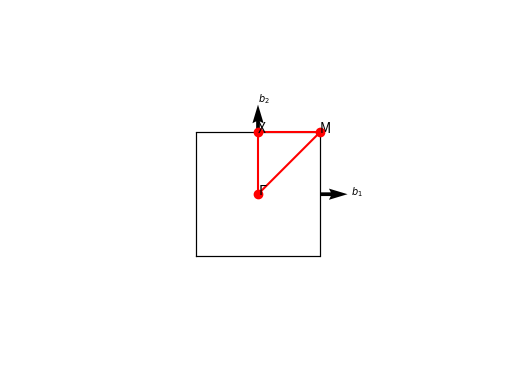
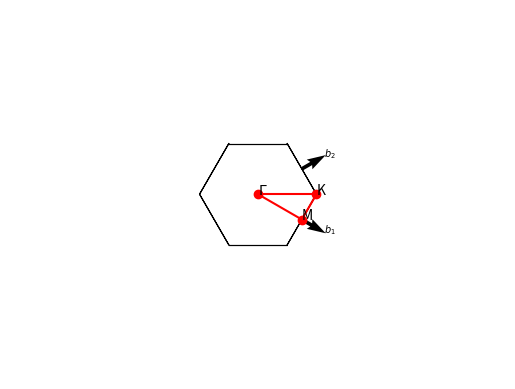
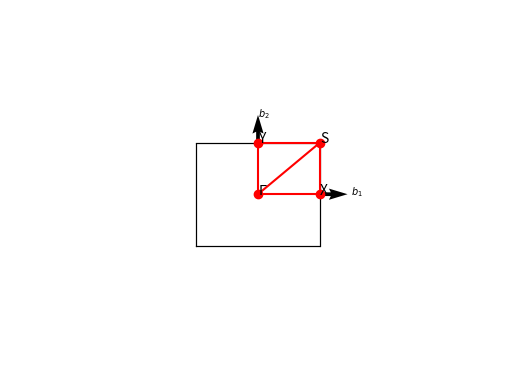
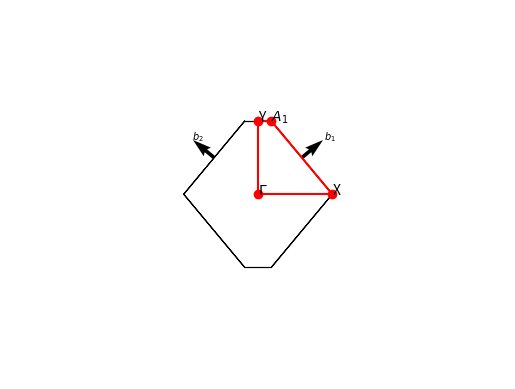
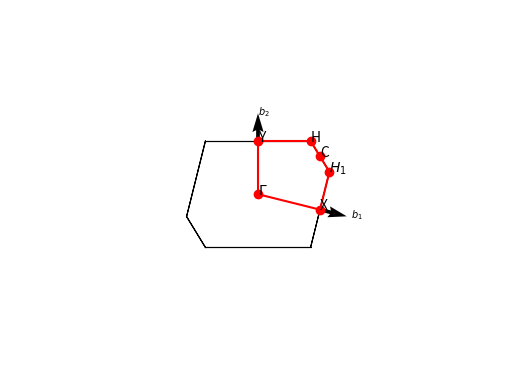

Generate these figures, in order, with matplotlib:
import numpy as np
import matplotlib.pyplot as plt   
pi2 = 2*np.pi              
sr3 = np.sqrt(3)                                                                                                                                                                                                                                                                                                                                                                                                                                                                                                                                                                                                                                                                                                                                                   
plt.rcParams['figure.dpi']= 300

def PlotBrillouinZone(Dim, BraLat,LvC=[]):
    if Dim == 3:
        return PlotBrillouinZone3D(BraLat,LvC)
    elif Dim == 2:
        return PlotBrillouinZone2D(BraLat,LvC)
    
def PlotBrillouinZone2D(BraLat,LvC=[]):
    
    '''
    This function is to plot the high-symmetry points in 1st Brillouin Zone (2D).
    Input: 
        BraLat: Bravais lattice. tP, hP, oP, oC, mP
        LvC: Conventional lattice vectors. 3*3, else invalid.
    Intermediate:
        See PlotBrillouinZone3D
    Ref: https://wiki.fysik.dtu.dk/ase/ase/dft/kpoints.html#high-symmetry-paths
    '''
    
    # Get a, b, gamma from input LvC or defalt
    if np.array(LvC).shape == (3,3):
        a = np.linalg.norm(LvC[0])
        b = np.linalg.norm(LvC[1])
        gamma = np.arccos(LvC[0]@LvC[1]/a/b)
    else:
        a = 1.
        b = 1.2
        gamma = 76. # only influences mp
    LvC_ab = [a, b, gamma]
    
    # Get LvP, LvK, LatName
    LvP, LvK, LatName = get_LvP_LatName_2d(BraLat,LvC_ab)
    
    # Get HiSymKptName & HiSymKptLv & HiSymLine
    HiSymKptName, HiSymKptLv, HiSymLine = get_high_sym_2d(LatName,LvP,LvC_ab)
    HiSymKpt = HiSymKptLv@LvK
    NumHiSymKpt = len(HiSymKpt)
    
    # Get BZ edges
    Vtx, Edge = get_brillouin_zone_2d(LvK[:2,:2])
    
    # Plot Reciprocal primitive lattice vectors, BZ edges, high symmetry points
    fig = plt.figure()
    plt.axis("equal")
    plt.axis("off")
    rmax = np.max(np.linalg.norm(LvK,axis=0))
    plt.xlim([-2*rmax, 2*rmax])
    plt.ylim([-2*rmax, 2*rmax])
    # Plot reciprocal primitive lattice vectors
    for i in range(2):
        x0, y0, _ = 1/2*LvK[i]
        u , v , _ = 1/4*LvK[i]
        plt.quiver(x0, y0, u, v, color = "k",linewidth=0.5)
        plt.text(x0+u,y0+v,"$b_%d$"%(i+1),size=7)
    # Plot BZ edges
    for Edgei in Edge:
        plt.plot(Edgei[:,0],Edgei[:,1],"k-",lw=0.8)
    # Plot high symmetry points
    for i in range(NumHiSymKpt):
        plt.plot(HiSymKpt[i,0],HiSymKpt[i,1],"ro")
        plt.text(HiSymKpt[i,0],HiSymKpt[i,1],HiSymKptName[i])
    # Plot high symmetry lines
    for HiSymLine0 in HiSymLine:
        x1, y1, _ = HiSymKpt[FindName(HiSymKptName,HiSymLine0[0])]
        for i in range(1,len(HiSymLine0)):
            x2, y2, _ = HiSymKpt[FindName(HiSymKptName,HiSymLine0[i])]
            plt.plot([x1,x2],[y1,y2],"r-")
            x1, y1 = x2, y2
    # Output
    ParaBZPlt = {"FigureBZ": fig,
                  }
    
    return ParaBZPlt

def PlotBrillouinZone3D(BraLat,LvC=[]):
    
    '''
    This function is to plot the high-symmetry points in 1st Brillouin Zone (3D).
    Input: 
        BraLat: Bravais lattice. cP, cF, cI, tP, tI, oP, oF, oI, oS, hP, hR, mP, mS, aP
        LvC: Conventional lattice vectors. 3*3, else invalid.
    Intermediate:
        LvP: Primitive lattice vectors.
        LvK: Reciprocal primitive lattice vectors.
        LatName: Lattice name. CUB, FCC, BCC, TET, BCT, ORC, ORCF(1,2,3), ORCI, ORCC, HEX, RHL(1,2), MCL, MCLC(1,2,3,4,5), TRI(1a,2a,1b,2b), 
        HiSymKptName: The Names of high symmetry k-points
        HiSymKptLv: High symmetry k-points in basis of LvK
        HiSymKpt: High symmetry k-points in basis of [kx,ky,kz]
    Reference:
        https://doi.org/10.1016/j.commatsci.2010.05.010
            a,  b,  c,  alpha,  beta,  gamma:   Conventional lattice vectors
            ak, bk, ck, alphak, betak, gammak:  Reciprocal primitive lattice vectors
        https://eng.libretexts.org/Bookshelves/Materials_Science/TLP_Library_I/15%3A_Crystallography/15.04%3A_Section_4-#:~:text=The%20angles%20between%20the%20crystallographic%20axes%20are%20defined,called%20%E2%80%98unit%20cell%20parameters%E2%80%99%2C%20or%20just%20%E2%80%98cell%20parameters%E2%80%99%29.
            α = the angle between b and c
            β = the angle between a and c
            γ = the angle between a and b
    '''
    
    # Get a, b, c, alpha, beta, gamma from input LvC or defalt
    if np.array(LvC).shape == (3,3):
        a = np.linalg.norm(LvC[0])
        b = np.linalg.norm(LvC[1])
        c = np.linalg.norm(LvC[2])
        alpha = np.arccos(LvC[1]@LvC[2]/b/c)
        beta  = np.arccos(LvC[2]@LvC[0]/c/a)
        gamma = np.arccos(LvC[0]@LvC[1]/a/b)
    else:
        a = 1.
        b = 1.2
        c = 1.5
        alpha = 75.
        beta  = 85.
        gamma = 95.
        # a = 1/np.sqrt(1/b**2 + 1/c**2)-0.1
        # a = 0.5
        # b = 0.9
        # c = 0.8
    LvC_abc = [a, b, c, alpha, beta, gamma]
    
    # Get LvP, LvK, LatName
    LvP, LvK, LatName = get_LvP_LatName_3d(BraLat,LvC_abc)
    
    # Get HiSymKptName & HiSymKptLv & HiSymLine
    HiSymKptName, HiSymKptLv, HiSymLine = get_high_sym_3d(LatName,LvP,LvC_abc)
    HiSymKpt = HiSymKptLv@LvK
    NumHiSymKpt = len(HiSymKpt)
    
    # Get BZ edges
    Vtx, Edge, Face = get_brillouin_zone_3d(LvK)
    
    # Plot Reciprocal primitive lattice vectors, BZ edges, high symmetry points
    fig = plt.figure()
    ax = fig.add_subplot(111, projection='3d', proj_type='ortho')
    ax.view_init(elev=6, azim=25)
    ax.set_box_aspect([1, 1, 1])
    ax.axis("off")
    # Plot reciprocal primitive lattice vectors
    for i in range(3):
        x0, y0, z0 = 1/2*LvK[i]
        u , v , w  = 1/5*LvK[i]
        ax.quiver3D(x0, y0, z0, u, v, w, length=1, arrow_length_ratio=.1,color = "k",linewidth=0.5)
        ax.text(x0+u,y0+v,z0+w,"$b_%d$"%(i+1),size=7)
    # Plot BZ edges
    for Edgei in Edge:
        ax.plot(Edgei[:,0],Edgei[:,1],Edgei[:,2],"k-",lw=0.8)
    # Plot high symmetry points
    for i in range(NumHiSymKpt):
        ax.plot(HiSymKpt[i,0],HiSymKpt[i,1],HiSymKpt[i,2],"ro")
        ax.text(HiSymKpt[i,0],HiSymKpt[i,1],HiSymKpt[i,2],HiSymKptName[i])
    # Plot high symmetry lines
    for HiSymLine0 in HiSymLine:
        x1, y1, z1 = HiSymKpt[FindName(HiSymKptName,HiSymLine0[0])]
        for i in range(1,len(HiSymLine0)):
            x2, y2, z2 = HiSymKpt[FindName(HiSymKptName,HiSymLine0[i])]
            ax.plot([x1,x2],[y1,y2],[z1,z2],"r-")
            x1, y1, z1 = x2, y2, z2
    # Output
    ParaBZPlt = {"FigureBZ": fig,
                  }
    
    return ParaBZPlt

def GetRecLv(Lv):
    a1,a2,a3 = Lv
    Vol = np.dot(a1,np.cross(a2,a3))
    b1 = pi2 * np.cross(a2,a3) / Vol
    b2 = pi2 * np.cross(a3,a1) / Vol
    b3 = pi2 * np.cross(a1,a2) / Vol
    RecLv = np.array([b1,b2,b3])
    return RecLv

def FindName(Kname,Kname0):
    for i in range(len(Kname)):
        if Kname0 == Kname[i]:
            return i
    return None

def get_LvP_LatName_2d(BraLat,LvC_ab,error = 1e-3):
    a, b, gamma = LvC_ab
    if   BraLat == "tP":
        LatName = "SQR"
        LvP = np.array([[ a, 0, 0],
                        [ 0, a, 0],
                        [ 0, 0, 1]])
    elif BraLat == "hP":
        LatName = "HEX2D"
        LvP = np.array([[ 1/2*a,-sr3/2*a, 0],
                        [ 1/2*a, sr3/2*a, 0],
                        [     0,       0, 1]])
    elif BraLat == "oP":
        LatName = "RECT"
        LvP = np.array([[ a, 0, 0],
                        [ 0, b, 0],
                        [ 0, 0, 1]])
    elif BraLat == "oC":
        # a < b
        LatName = "CRECT"
        LvP = np.array([[ a/2, b/2, 0],
                        [-a/2, b/2, 0],
                        [   0,   0, 1]])
    elif BraLat == "mP":
        # a < b, gamma < 90
        LatName = "OBL"
        cg  = np.cos(gamma/180*np.pi)
        sg  = np.sin(gamma/180*np.pi)
        LvP = np.array([[    a,    0, 0],
                        [ b*cg, b*sg, 0],
                        [    0,    0, 1]])
    LvK = GetRecLv(LvP)
    return LvP, LvK, LatName

def get_LvP_LatName_3d(BraLat,LvC_abc,error = 1e-3):
    a, b, c, alpha, beta, gamma = LvC_abc
    ca  = np.cos(alpha/180*np.pi)
    sa  = np.sin(alpha/180*np.pi)
    cb  = np.cos(beta /180*np.pi)
    cg  = np.cos(gamma/180*np.pi)
    sg  = np.sin(gamma/180*np.pi)
    sa2 = np.sin(alpha/180*np.pi/2)
    if BraLat[0] == "c":
        if   BraLat == "cP":
            LatName = "CUB"
            LvP = np.array([[ a, 0, 0],
                            [ 0, a, 0],
                            [ 0, 0, a]])
        elif BraLat == "cF":
            LatName = "FCC"
            LvP = np.array([[   0, a/2, a/2],
                            [ a/2,   0, a/2],
                            [ a/2, a/2,   0]])
        elif BraLat == "cI":
            LatName = "BCC"
            LvP = np.array([[-a/2, a/2, a/2],
                            [ a/2,-a/2, a/2],
                            [ a/2, a/2,-a/2]])
        LvK = GetRecLv(LvP)
    elif BraLat[0] == "t":
        if   BraLat == "tP":
            LatName = "TET"
            LvP = np.array([[ a, 0, 0],
                            [ 0, a, 0],
                            [ 0, 0, c]])
        elif BraLat == "tI":
            if   c < a:
                LatName = "BCT1"
            elif c > a:
                LatName = "BCT2"
            LvP = np.array([[-a/2, a/2, c/2],
                            [ a/2,-a/2, c/2],
                            [ a/2, a/2,-c/2]])
        LvK = GetRecLv(LvP)
    elif BraLat[0] == "o":
        if   BraLat == "oP":
            # a < b < c
            LatName = "ORC"
            LvP = np.array([[ a, 0, 0],
                            [ 0, b, 0],
                            [ 0, 0, c]])
        elif BraLat == "oF":
            # a < b < c
            x = 1/a**2 - (1/b**2 + 1/c**2)
            if abs(x)/(1/a**2 + 1/b**2 + 1/c**2) < error:
                LatName = "ORCF3"
            elif x > 0:
                LatName = "ORCF1"
            elif x < 0:
                LatName = "ORCF2"
            LvP = np.array([[   0, b/2, c/2],
                            [ a/2,   0, c/2],
                            [ a/2, b/2,   0]])
        elif BraLat == "oI":
            # a < b < c
            LatName = "ORCI"
            LvP = np.array([[-a/2, b/2, c/2],
                            [ a/2,-b/2, c/2],
                            [ a/2, b/2,-c/2]])
        elif BraLat == "oS":
            # a < b
            LatName = "ORCC"
            LvP = np.array([[ a/2,-b/2, 0],
                            [ a/2, b/2, 0],
                            [   0,   0, c]])
        LvK = GetRecLv(LvP)
    elif BraLat == "hP":
        LatName = "HEX"
        LvP = np.array([[ a/2,-a*sr3/2, 0],
                        [ a/2, a*sr3/2, 0],
                        [   0,       0, c]])
        LvK = GetRecLv(LvP)
    elif BraLat == "hR":
        if   alpha < 90:
            LatName = "RHL1"
        elif alpha > 90:
            LatName = "RHL2"
        # LvP = np.array([[ a*ca2,   -a*sa2,                         0],
        #                 [ a*ca2,    a*sa2,                         0],
        #                 [ a*ca/ca2,     0, a*np.sqrt(1-ca**2/ca2**2)]])
        LvP = np.array([[ a*sa2,-a  /sr3*sa2, a*np.sqrt(1-4/3*sa2**2)],
                        [     0, a*2/sr3*sa2, a*np.sqrt(1-4/3*sa2**2)],
                        [-a*sa2,-a  /sr3*sa2, a*np.sqrt(1-4/3*sa2**2)]])
        LvK = GetRecLv(LvP)
    elif BraLat[0] == "m":
        # a, b <= c, alpha < 90, beta = gamma = 90
        if   BraLat == "mP":
            LatName = "MCL"
            # LvP = np.array([[ a,    0,    0],
            #                 [ 0,    b,    0],
            #                 [ 0, c*ca, c*sa]])
            LvP = np.array([[    0,    0, a],
                            [    b,    0, 0],
                            [ c*ca, c*sa, 0]])
            LvK = GetRecLv(LvP)
        elif BraLat == "mS":
            LvP = np.array([[ a/2,  b/2,    0],
                            [-a/2,  b/2,    0],
                            [   0, c*ca, c*sa]])
            LvK = GetRecLv(LvP)
            ak, bk = LvK[0], LvK[1]
            gammak = np.arccos(ak@bk/np.linalg.norm(ak)/np.linalg.norm(bk))/np.pi*180
            if abs(gammak - 90) < error:
                LatName = "MCLC2"
            elif gammak > 90:
                LatName = "MCLC1"
            elif gammak < 90:
                x = b/c*ca + b**2/a**2*sa**2 - 1
                if abs(x) < error:
                    LatName = "MCLC4"
                elif x < 0:
                    LatName = "MCLC3"
                elif x > 0:
                    LatName = "MCLC5"
    elif BraLat == "aP":
        LvP = np.array([[    a,    0,    0],
                        [ b*cg, b*sg,    0],
                        [ c*cb, c/sg*(ca-cb*cg), c/sg*np.sqrt(sg**2-ca**2-cb**2+2*ca*cb*cg)]])
        LvK = GetRecLv(LvP)
        ak, bk, ck = LvK[0], LvK[1], LvK[2]
        alphak = np.arccos(bk@ck/np.linalg.norm(bk)/np.linalg.norm(ck))/np.pi*180
        betak  = np.arccos(ck@ak/np.linalg.norm(ck)/np.linalg.norm(ak))/np.pi*180
        gammak = np.arccos(ak@bk/np.linalg.norm(ak)/np.linalg.norm(bk))/np.pi*180
        if abs(gammak - 90) < error:
            if   alphak > 90 and betak > 90:
                LatName = "TRI2a"
            elif alphak < 90 and betak < 90:
                LatName = "TRI2b"
        elif alphak > 90 and betak > 90 and gammak > 90 and abs(gammak - np.min([alphak,betak,gammak])) < error:
            LatName = "TRI1a"
        elif alphak < 90 and betak < 90 and gammak < 90 and abs(gammak - np.max([alphak,betak,gammak])) < error:
            LatName = "TRI1b"
        elif abs(gammak - np.min([alphak,betak,gammak])) < error:
            LatName = "TRIa" # only used in this code
        elif abs(gammak - np.min([alphak,betak,gammak])) < error:
            LatName = "TRIb" # only used in this code
            
    return LvP, LvK, LatName

def get_high_sym_2d(LatName,LvP,LvC_ab):
    a, b, gamma = LvC_ab
    cg = np.cos(gamma/180*np.pi)
    if   LatName == "SQR":
        HiSymKptName = ["${\Gamma}$","M","X"]
        HiSymKptLv = np.array([[   0,   0,   0],
                               [ 1/2, 1/2,   0],
                               [   0, 1/2,   0]])
        HiSymLine = [["${\Gamma}$","X","M","${\Gamma}$"]]
    elif LatName == "HEX2D":
        HiSymKptName = ["${\Gamma}$","M","K"]
        HiSymKptLv = np.array([[   0,   0,   0],
                               [ 1/2,   0,   0],
                               [ 1/3, 1/3,   0]])
        HiSymLine = [["${\Gamma}$","M","K","${\Gamma}$"]]
    elif LatName == "RECT":
        HiSymKptName = ["${\Gamma}$","X","Y","S"]
        HiSymKptLv = np.array([[   0,   0,   0],
                               [ 1/2,   0,   0],
                               [   0, 1/2,   0],
                               [ 1/2, 1/2,   0]])
        HiSymLine = [["${\Gamma}$","X","S","Y","${\Gamma}$","S"]]
    elif LatName == "CRECT":
        HiSymKptName = ["${\Gamma}$","X","Y","$A_1$"]
        eta = (1+a**2/b**2)/4
        HiSymKptLv = np.array([[   0,   0,   0],
                               [ eta,-eta,   0],
                               [ 1/2, 1/2,   0],
                               [1-eta,eta,   0]])
        HiSymLine = [["${\Gamma}$","X","$A_1$","Y","${\Gamma}$"]]
    elif LatName == "OBL":
        HiSymKptName = ["${\Gamma}$","X","Y","C","H","$H_1$"]
        eta  = 1/2*(1-a/b*cg)/(1-cg**2)
        zeta = 1/2*(1-b/a*cg)/(1-cg**2)
        HiSymKptLv = np.array([[   0,   0,   0],
                               [ 1/2,   0,   0],
                               [   0, 1/2,   0],
                               [ 1/2, 1/2,   0],
                               [ eta,1-zeta, 0],
                               [1-eta,zeta,  0]])
        HiSymLine = [["${\Gamma}$","Y","H","C","$H_1$","X","${\Gamma}$"]]
    return HiSymKptName, HiSymKptLv, HiSymLine

def get_high_sym_3d(LatName,LvP,LvC_abc):
    a, b, c, alpha, beta, gamma = LvC_abc
    ca  = np.cos(alpha/180*np.pi)
    sa  = np.sin(alpha/180*np.pi)
    ca2 = np.cos(alpha/180*np.pi/2)
    sa2 = np.sin(alpha/180*np.pi/2)
    if   LatName == "CUB":
        HiSymKptName = ["${\Gamma}$","M","R","X"]
        HiSymKptLv = np.array([[   0,   0,   0],
                               [ 1/2, 1/2,   0],
                               [ 1/2, 1/2, 1/2],
                               [   0, 1/2,   0]])
        HiSymLine = [["${\Gamma}$","X","M","${\Gamma}$","R","X"],
                     ["M","R"]]
    elif LatName == "FCC":
        HiSymKptName = ["${\Gamma}$","K","L","U","W","X"]
        HiSymKptLv = np.array([[   0,   0,   0],
                               [ 3/8, 3/8, 3/4],
                               [ 1/2, 1/2, 1/2],
                               [ 5/8, 1/4, 5/8],
                               [ 1/2, 1/4, 3/4],
                               [ 1/2,   0, 1/2]])
        HiSymLine = [["${\Gamma}$","X","W","K","${\Gamma}$","L","U","W","L","K"],
                     ["U","X"]]
    elif LatName == "BCC":
        HiSymKptName = ["${\Gamma}$","H","P","N"]
        HiSymKptLv = np.array([[   0,   0,   0],
                               [ 1/2,-1/2, 1/2],
                               [ 1/4, 1/4, 1/4],
                               [   0,   0, 1/2]])
        HiSymLine = [["${\Gamma}$","H","N","${\Gamma}$","P","H"],
                     ["P","N"]]
    elif LatName == "TET":
        HiSymKptName = ["${\Gamma}$","A","M","R","X","Z"]
        HiSymKptLv = np.array([[   0,   0,   0],
                               [ 1/2, 1/2, 1/2],
                               [ 1/2, 1/2,   0],
                               [   0, 1/2, 1/2],
                               [   0, 1/2,   0],
                               [   0,   0, 1/2]])
        HiSymLine = [["${\Gamma}$","X","M","${\Gamma}$","Z","R","A","Z"],
                     ["X","R"],["M","A"]]
    elif LatName == "BCT1":
        eta = (1+c**2/a**2)/4
        HiSymKptName = ["${\Gamma}$","M","N","P","X","Z","$Z_1$"]
        HiSymKptLv = np.array([[   0,   0,   0],
                               [-1/2, 1/2, 1/2],
                               [   0, 1/2,   0],
                               [ 1/4, 1/4, 1/4],
                               [   0,   0, 1/2],
                               [ eta, eta,-eta],
                               [-eta,1-eta,eta]])
        HiSymLine = [["${\Gamma}$","X","M","${\Gamma}$","Z","P","N","$Z_1$","M"],
                     ["X","P"]]
    elif LatName == "BCT2":
        eta = (1+a**2/c**2)/4
        zeta = a**2/c**2/2
        HiSymKptName = ["${\Gamma}$","N","P","${\Sigma}$","${\Sigma_1}$","X","Y","$Y_1$","Z"]
        HiSymKptLv = np.array([[   0,   0,   0],
                               [   0, 1/2,   0],
                               [ 1/4, 1/4, 1/4],
                               [-eta, eta, eta],
                               [eta,1-eta,-eta],
                               [   0,   0, 1/2],
                               [-zeta,zeta,1/2],
                               [ 1/2,1/2,-zeta],
                               [ 1/2, 1/2,-1/2]])
        HiSymLine = [["${\Gamma}$","X","Y","${\Sigma}$","${\Gamma}$","Z","${\Sigma_1}$","N","P","$Y_1$","Z"],
                     ["X","P"]]
    elif LatName == "ORC":
        HiSymKptName = ["${\Gamma}$","R","S","T","U","X","Y","Z"]
        HiSymKptLv = np.array([[   0,   0,   0],
                               [ 1/2, 1/2, 1/2],
                               [ 1/2, 1/2,   0],
                               [   0, 1/2, 1/2],
                               [ 1/2,   0, 1/2],
                               [ 1/2,   0,   0],
                               [   0, 1/2,   0],
                               [   0,   0, 1/2]])      
        HiSymLine = [["${\Gamma}$","X","S","Y","${\Gamma}$","Z","U","R","T","Z"],
                     ["Y","T"],["U","X"],["S","R"]]
    elif LatName == "ORCF1":
        zeta = (1+a**2/b**2-a**2/c**2)/4
        eta = (1+a**2/b**2+a**2/c**2)/4
        HiSymKptName = ["${\Gamma}$","A","$A_1$","L","T","X","$X_1$","Y","Z"]
        HiSymKptLv = np.array([[   0,   0,   0],
                               [ 1/2, 1/2+zeta,zeta],
                               [ 1/2, 1/2-zeta,1-zeta],
                               [ 1/2, 1/2, 1/2],
                               [   1, 1/2, 1/2],
                               [   0, eta, eta],
                               [   1,1-eta,1-eta],
                               [ 1/2,   0, 1/2],
                               [ 1/2, 1/2,   0]])
        HiSymLine = [["${\Gamma}$","Y","T","Z","${\Gamma}$","X","$A_1$","Y"],
                     ["T","$X_1$"],["X","A","Z"],["L","${\Gamma}$"]]
    elif LatName == "ORCF2":
        eta   = (1+a**2/b**2-a**2/c**2)/4
        phi   = (1+c**2/b**2-c**2/a**2)/4
        delta = (1+b**2/a**2-b**2/c**2)/4
        HiSymKptName = ["${\Gamma}$","C","$C_1$","D","$D_1$","L","H","$H_1$","X","Y","Z"]
        HiSymKptLv = np.array([[   0,   0,   0],
                               [ 1/2, 1/2-eta,1-eta],
                               [ 1/2, 1/2+eta,eta],
                               [ 1/2-delta, 1/2,1-delta],
                               [ 1/2+delta, 1/2,delta],
                               [ 1/2, 1/2, 1/2],
                               [1-phi,1/2-phi,1/2],
                               [ phi,1/2+phi,1/2],
                               [   0, 1/2, 1/2],
                               [ 1/2,   0, 1/2],
                               [ 1/2, 1/2,   0]])
        HiSymLine = [["${\Gamma}$","Y","C","D","X","${\Gamma}$","Z","$D_1$","H","C"],
                     ["$C_1$","Z"],["X","$H_1$"],["H","Y"],["L","${\Gamma}$"]]
    elif LatName == "ORCF3":
        zeta = (1+a**2/b**2-a**2/c**2)/4
        HiSymKptName = ["${\Gamma}$","A","$A_1$","L","T","X","Y","Z"]
        HiSymKptLv = np.array([[   0,   0,   0],
                               [ 1/2, 1/2+zeta,zeta],
                               [ 1/2, 1/2-zeta,1-zeta],
                               [ 1/2, 1/2, 1/2],
                               [   1, 1/2, 1/2],
                               [   0, 1/2, 1/2],
                               [ 1/2,   0, 1/2],
                               [ 1/2, 1/2,   0]])
        HiSymLine = [["${\Gamma}$","Y","T","Z","${\Gamma}$","X","$A_1$","Y"],
                     ["X","A","Z"],["L","${\Gamma}$"]]
    elif LatName == "ORCI":
        zeta  = (1+a**2/c**2)/4
        eta   = (1+b**2/c**2)/4
        delta = (b**2/c**2-a**2/c**2)/4
        mu    = (b**2/c**2+a**2/c**2)/4
        HiSymKptName = ["${\Gamma}$","L","$L_1$","$L_2$","R","S","T","W","X","$X_1$","Y","$Y_1$","Z"]
        HiSymKptLv = np.array([[   0,   0,   0],
                               [ -mu,  mu,1/2-delta],
                               [  mu, -mu,1/2+delta],
                               [1/2-delta,1/2+delta,-mu],
                               [   0, 1/2,   0],
                               [ 1/2,   0,   0],
                               [   0,   0, 1/2],
                               [ 1/4, 1/4, 1/4],
                               [-zeta,zeta,zeta],
                               [zeta,1-zeta,-zeta],
                               [ eta,-eta, eta],
                               [1-eta,eta,-eta],
                               [ 1/2, 1/2,-1/2]])
        HiSymLine = [["${\Gamma}$","X","L","T","W","R","$X_1$","Z","${\Gamma}$","Y","S","W"],
                     ["$L_1$","Y"],["$Y_1$","Z"]]
    elif LatName == "ORCC":
        zeta = (1+a**2/b**2)/4
        HiSymKptName = ["${\Gamma}$","A","$A_1$","R","S","T","X","$X_1$","Y","Z"]
        HiSymKptLv = np.array([[   0,   0,   0],
                               [zeta,zeta, 1/2],
                               [-zeta,1-zeta,1/2],
                               [   0, 1/2, 1/2],
                               [   0, 1/2,   0],
                               [-1/2, 1/2, 1/2],
                               [zeta,zeta,   0],
                               [-zeta,1-zeta,0],
                               [-1/2, 1/2,   0],
                               [   0,   0, 1/2]])
        HiSymLine = [["${\Gamma}$","X","S","R","A","Z","${\Gamma}$","$X_1$","$A_1$","T","Y"],
                     ["Z","T"]]
    elif LatName == "HEX":
        HiSymKptName = ["${\Gamma}$","A","H","K","L","M"]
        HiSymKptLv = np.array([[   0,   0,   0],
                               [   0,   0, 1/2],
                               [ 1/3, 1/3, 1/2],
                               [ 1/3, 1/3,   0],
                               [ 1/2,   0, 1/2],
                               [ 1/2,   0,   0]])
        HiSymLine = [["${\Gamma}$","M","K","${\Gamma}$","A","L","H","A"],
                     ["L","M"],["K","H"]]
    elif LatName == "RHL1":
        eta = (1+4*ca)/(2+4*ca)
        nu  = 3/4-eta/2
        HiSymKptName = ["${\Gamma}$","B","$B_1$","F","L","$L_1$","P","$P_1$","$P_2$","Q","X","Z"]
        HiSymKptLv = np.array([[   0,   0,   0],
                               [ eta, 1/2,1-eta],
                               [ 1/2,1-eta,eta-1],
                               [ 1/2, 1/2,   0],
                               [ 1/2,   0,   0],
                               [   0,   0,-1/2],
                               [ eta,  nu,  nu],
                               [1-nu,1-nu,1-eta],
                               [  nu,  nu,eta-1],
                               [1-nu,  nu,   0],
                               [  nu,   0, -nu],
                               [ 1/2, 1/2, 1/2]])
        HiSymLine = [["${\Gamma}$","L","$B_1$"],["B","Z","${\Gamma}$","X"],
                     ["Q","F","$P_1$","Z"],["L","P"]]
    elif LatName == "RHL2":
        eta = 1/2*ca2**2/sa2**2
        nu  = 3/4-eta/2
        HiSymKptName = ["${\Gamma}$","F","L","P","$P_1$","Q","$Q_1$","Z"]
        HiSymKptLv = np.array([[   0,   0,   0],
                               [ 1/2,-1/2,   0],
                               [ 1/2,   0,   0],
                               [1-nu, -nu,1-nu],
                               [  nu,nu-1,nu-1],
                               [ eta, eta, eta],
                               [1-eta,-eta,-eta],
                               [ 1/2,-1/2, 1/2]])
        HiSymLine = [["${\Gamma}$","P","Z","Q","${\Gamma}$","F","$P_1$","$Q_1$","L","Z"]]
    elif LatName == "MCL":
        eta = (1-b/c*ca)/(2*sa**2)
        nu  = 1/2-eta*c/b*ca
        HiSymKptName = ["${\Gamma}$","A","C","D","$D_1$","E","H","$H_1$","$H_2$","M","$M_1$","$M_2$","X","Y","$Y_1$","Z"]
        HiSymKptLv = np.array([[   0,   0,   0],
                               [ 1/2, 1/2,   0],
                               [   0, 1/2, 1/2],
                               [ 1/2,   0, 1/2],
                               [ 1/2,   0,-1/2],
                               [ 1/2, 1/2, 1/2],
                               [   0, eta,1-nu],
                               [   0,1-eta, nu],
                               [   0, eta, -nu],
                               [ 1/2, eta,1-nu],
                               [ 1/2,1-eta, nu],
                               [ 1/2, eta, -nu],
                               [   0, 1/2,   0],
                               [   0,   0, 1/2],
                               [   0,   0,-1/2],
                               [ 1/2,   0,   0]])    
        HiSymLine = [["${\Gamma}$","Y","H","C","E","$M_1$","A","X","$H_1$"],
                     ["M","D","Z"],["Y","D"]]         
    elif LatName == "MCLC1":
        zeta = (2-b/c*ca)/(4*sa**2)
        eta  = 1/2+2*zeta*c/b*ca
        psi  = 3/4-a**2/(4*b**2*sa**2)
        phi  = psi+(3/4-psi)*b/c*ca
        HiSymKptName = ["${\Gamma}$","N","$N_1$","F","$F_1$","$F_2$","I","$I_1$","L","M","X","$X_1$","$X_2$","Y","$Y_1$","Z"]
        HiSymKptLv = np.array([[   0,   0,   0],
                               [ 1/2,   0,   0],
                               [   0,-1/2,   0],
                               [1-zeta,1-zeta,1-eta],
                               [zeta,zeta, eta],
                               [-zeta,-zeta,1-eta],
                               [ phi,1-phi,1/2],
                               [1-phi,phi-1,1/2],
                               [ 1/2, 1/2, 1/2],
                               [ 1/2,   0, 1/2],
                               [1-psi,psi-1, 0],
                               [ psi,1-psi,  0],
                               [psi-1,-psi,  0],
                               [ 1/2, 1/2,   0],
                               [-1/2,-1/2,   0],
                               [   0,   0, 1/2]])  
        HiSymLine = [["${\Gamma}$","Y","F","L","I"],["$I_1$","Z","$F_1$"],["Y","$X_1$"],
                     ["X","${\Gamma}$","N"],["M","${\Gamma}$"]]
    elif LatName == "MCLC2":
        zeta = (2-b/c*ca)/(4*sa**2)
        eta  = 1/2+2*zeta*c/b*ca
        psi  = 3/4-a**2/(4*b**2*sa**2)
        phi  = psi+(3/4-psi)*b/c*ca
        HiSymKptName = ["${\Gamma}$","N","$N_1$","F","$F_1$","$F_2$","$F_3$","I","$I_1$","L","M","X","Y","$Y_1$","Z"]
        HiSymKptLv = np.array([[   0,   0,   0],
                               [ 1/2,   0,   0],
                               [   0,-1/2,   0],
                               [1-zeta,1-zeta,1-eta],
                               [zeta,zeta, eta],
                               [-zeta,-zeta,1-eta],
                               [1-zeta,-zeta,1-eta],
                               [ phi,1-phi,1/2],
                               [1-phi,phi-1,1/2],
                               [ 1/2, 1/2, 1/2],
                               [ 1/2,   0, 1/2],
                               [1-psi,psi-1, 0],
                               [ 1/2, 1/2,   0],
                               [-1/2,-1/2,   0],
                               [   0,   0, 1/2]])  
        HiSymLine = [["${\Gamma}$","Y","F","L","I"],["$I_1$","Z","$F_1$"],
                     ["N","${\Gamma}$","M"]]            
    elif LatName == "MCLC3":
        mu    = (1+b**2/a**2)/4
        delta = b*c*ca/(2*a**2)
        zeta  = mu-1/4+(1-b/c*ca)/(4*sa**2)
        eta   = 1/2+2*zeta*c/b*ca
        phi   = 1+zeta-2*mu
        psi   = eta-2*delta
        HiSymKptName = ["${\Gamma}$","F","$F_1$","$F_2$","H","$H_1$","$H_2$","I","M","N","$N_1$","X","Y","$Y_1$","$Y_2$","$Y_3$","Z"]
        HiSymKptLv = np.array([[   0,   0,   0],
                               [1-phi,1-phi,1-psi],
                               [ phi,phi-1,psi],
                               [1-phi,-phi,1-psi],
                               [zeta,zeta, eta],
                               [1-zeta,-zeta,1-eta],
                               [-zeta,-zeta,1-eta],
                               [ 1/2,-1/2, 1/2],
                               [ 1/2,   0, 1/2],
                               [ 1/2,   0,   0],
                               [   0,-1/2,   0],
                               [ 1/2,-1/2,   0],
                               [  mu,  mu,delta],
                               [1-mu, -mu,-delta],
                               [ -mu, -mu,-delta],
                               [  mu,mu-1,delta],
                               [   0,   0, 1/2]])
        HiSymLine = [["${\Gamma}$","Y","F","H","Z","I","$F_1$"],["$H_1$","$Y_1$","X","${\Gamma}$","N"],
                     ["M","${\Gamma}$"]]
    elif LatName == "MCLC4":
        mu    = (1+b**2/a**2)/4
        delta = b*c*ca/(2*a**2)
        zeta  = mu-1/4+(1-b/c*ca)/(4*sa**2)
        eta   = 1/2+2*zeta*c/b*ca
        phi   = 1+zeta-2*mu
        psi   = eta-2*delta
        HiSymKptName = ["${\Gamma}$","F","H","$H_1$","$H_2$","I","M","N","$N_1$","X","Y","$Y_1$","$Y_2$","$Y_3$","Z"]
        HiSymKptLv = np.array([[   0,   0,   0],
                               [1-phi,1-phi,1-psi],
                               [zeta,zeta, eta],
                               [1-zeta,-zeta,1-eta],
                               [-zeta,-zeta,1-eta],
                               [ 1/2,-1/2, 1/2],
                               [ 1/2,   0, 1/2],
                               [ 1/2,   0,   0],
                               [   0,-1/2,   0],
                               [ 1/2,-1/2,   0],
                               [  mu,  mu,delta],
                               [1-mu, -mu,-delta],
                               [ -mu, -mu,-delta],
                               [  mu,mu-1,delta],
                               [   0,   0, 1/2]])
        HiSymLine = [["${\Gamma}$","Y","F","H","Z","I"],["$H_1$","$Y_1$","X","${\Gamma}$","N"],
                     ["M","${\Gamma}$"]]
    elif LatName == "MCLC5":
        zeta  = (b**2/a**2+(1-b/c*ca)/sa**2)/4
        eta   = 1/2+2*zeta*c/b*ca
        mu    = eta/2+b**2/(4*a**2)-b*c*ca/(2*a**2)
        nu    = 2*mu-zeta
        omega = (4*mu-1-b**2*sa**2/a**2)*c/(2*b*ca)
        delta = zeta*c/b*ca+omega/2-1/4
        rho   = 1-zeta*a**2/b**2
        HiSymKptName = ["${\Gamma}$","F","$F_1$","$F_2$","H","$H_1$","$H_2$","I","$I_1$","L","M","N","$N_1$","X","Y","$Y_1$","$Y_2$","$Y_3$","Z"]
        HiSymKptLv = np.array([[   0,   0,   0],
                               [  nu,  nu,omega],
                               [1-nu,1-nu,1-omega],
                               [  nu,nu-1,omega],
                               [zeta,zeta, eta],
                               [1-zeta,-zeta,1-eta],
                               [-zeta,-zeta,1-eta],
                               [ rho,1-rho,1/2],
                               [1-rho,rho-1, 1/2],
                               [ 1/2, 1/2, 1/2],
                               [ 1/2,   0, 1/2],
                               [ 1/2,   0,   0],
                               [   0,-1/2,   0],
                               [ 1/2,-1/2,   0],
                               [  mu,  mu,delta],
                               [1-mu, -mu,-delta],
                               [ -mu, -mu,-delta],
                               [  mu,mu-1,delta],
                               [   0,   0, 1/2]])
        HiSymLine = [["${\Gamma}$","Y","F","L","I"],["$I_1$","Z","H","$F_1$"],
                     ["$H_1$","$Y_1$","X","${\Gamma}$","N"],["M","${\Gamma}$"]]
    elif LatName == "TRI1a" or LatName == "TRI2a" or LatName == "TRIa":
        HiSymKptName = ["${\Gamma}$","L","M","N","R","X","Y","Z"]
        HiSymKptLv = np.array([[   0,   0,   0],
                               [ 1/2, 1/2,   0],
                               [   0, 1/2, 1/2],
                               [ 1/2,   0, 1/2],
                               [ 1/2, 1/2, 1/2],
                               [ 1/2,   0,   0],
                               [   0, 1/2,   0],
                               [   0,   0, 1/2]])
        HiSymLine = [["X","${\Gamma}$","Y"],["L","${\Gamma}$","Z"],["N","${\Gamma}$","M"],
                     ["R","${\Gamma}$"]]
    elif LatName == "TRI1b" or LatName == "TRI2b" or LatName == "TRIb":
        HiSymKptName = ["${\Gamma}$","L","M","N","R","X","Y","Z"]
        HiSymKptLv = np.array([[   0,   0,   0],
                               [ 1/2,-1/2,   0],
                               [   0,   0, 1/2],
                               [-1/2,-1/2, 1/2],
                               [   0,-1/2, 1/2],
                               [   0,-1/2,   0],
                               [ 1/2,   0,   0],
                               [-1/2,   0, 1/2]])
        HiSymLine = [["X","${\Gamma}$","Y"],["L","${\Gamma}$","Z"],["N","${\Gamma}$","M"],
                     ["R","${\Gamma}$"]]
    return HiSymKptName, HiSymKptLv, HiSymLine

def get_brillouin_zone_2d(cell):
    
    cell = np.asarray(cell, dtype=float)
    assert cell.shape == (2, 2)

    px, py = np.tensordot(cell, np.mgrid[-1:2, -1:2], axes=[0,0])
    points = np.c_[px.ravel(), py.ravel()]
    
    from scipy.spatial import Voronoi
    vor = Voronoi(points)
    
    bz_ridges = []
    bz_vertices = []


    for pid, rid in zip(vor.ridge_points, vor.ridge_vertices):
        if(pid[0] == 4 or pid[1] == 4):
            bz_ridges.append(vor.vertices[np.r_[rid, [rid[0]]]])
            bz_vertices += rid

    bz_vertices = list(set(bz_vertices))

    return vor.vertices[bz_vertices], bz_ridges
    
def get_brillouin_zone_3d(cell):
    """
    Ref: http://staff.ustc.edu.cn/~zqj/posts/howto-plot-brillouin-zone/
    
    Generate the Brillouin Zone of a given cell. The BZ is the Wigner-Seitz cell
    of the reciprocal lattice, which can be constructed by Voronoi decomposition
    to the reciprocal lattice.  A Voronoi diagram is a subdivision of the space
    into the nearest neighborhoods of a given set of points. 

    https://en.wikipedia.org/wiki/Wigner%E2%80%93Seitz_cell
    https://docs.scipy.org/doc/scipy/reference/tutorial/spatial.html#voronoi-diagrams
    """

    cell = np.asarray(cell, dtype=float)
    assert cell.shape == (3, 3)

    px, py, pz = np.tensordot(cell, np.mgrid[-1:2, -1:2, -1:2], axes=[0, 0])
    points = np.c_[px.ravel(), py.ravel(), pz.ravel()]

    from scipy.spatial import Voronoi
    vor = Voronoi(points)

    bz_facets = []
    bz_ridges = []
    bz_vertices = []

    # for rid in vor.ridge_vertices:
    #     if( np.all(np.array(rid) >= 0) ):
    #         bz_ridges.append(vor.vertices[np.r_[rid, [rid[0]]]])
    #         bz_facets.append(vor.vertices[rid])

    for pid, rid in zip(vor.ridge_points, vor.ridge_vertices):
        # WHY 13 ????
        # The Voronoi ridges/facets are perpendicular to the lines drawn between the
        # input points. The 14th input point is [0, 0, 0].
        if(pid[0] == 13 or pid[1] == 13):
            bz_ridges.append(vor.vertices[np.r_[rid, [rid[0]]]])
            bz_facets.append(vor.vertices[rid])
            bz_vertices += rid

    bz_vertices = list(set(bz_vertices))

    return vor.vertices[bz_vertices], bz_ridges, bz_facets

if __name__ == '__main__':
    plt.close("all")
    # BraLat = ["cP","cF","cI","tP","tI","oP","oF","oI","oS","hP","hR","mP","mS","aP"]
    # for i in range(len(BraLat)):
    #     print(BraLat[i])
    #     PlotBrillouinZone(3,BraLat[i])
    BraLat = ["tP","hP","oP","oC","mP"]
    for i in range(len(BraLat)):
        print(BraLat[i])
        PlotBrillouinZone(2,BraLat[i])
    # PlotBrillouinZone(2,"tP")